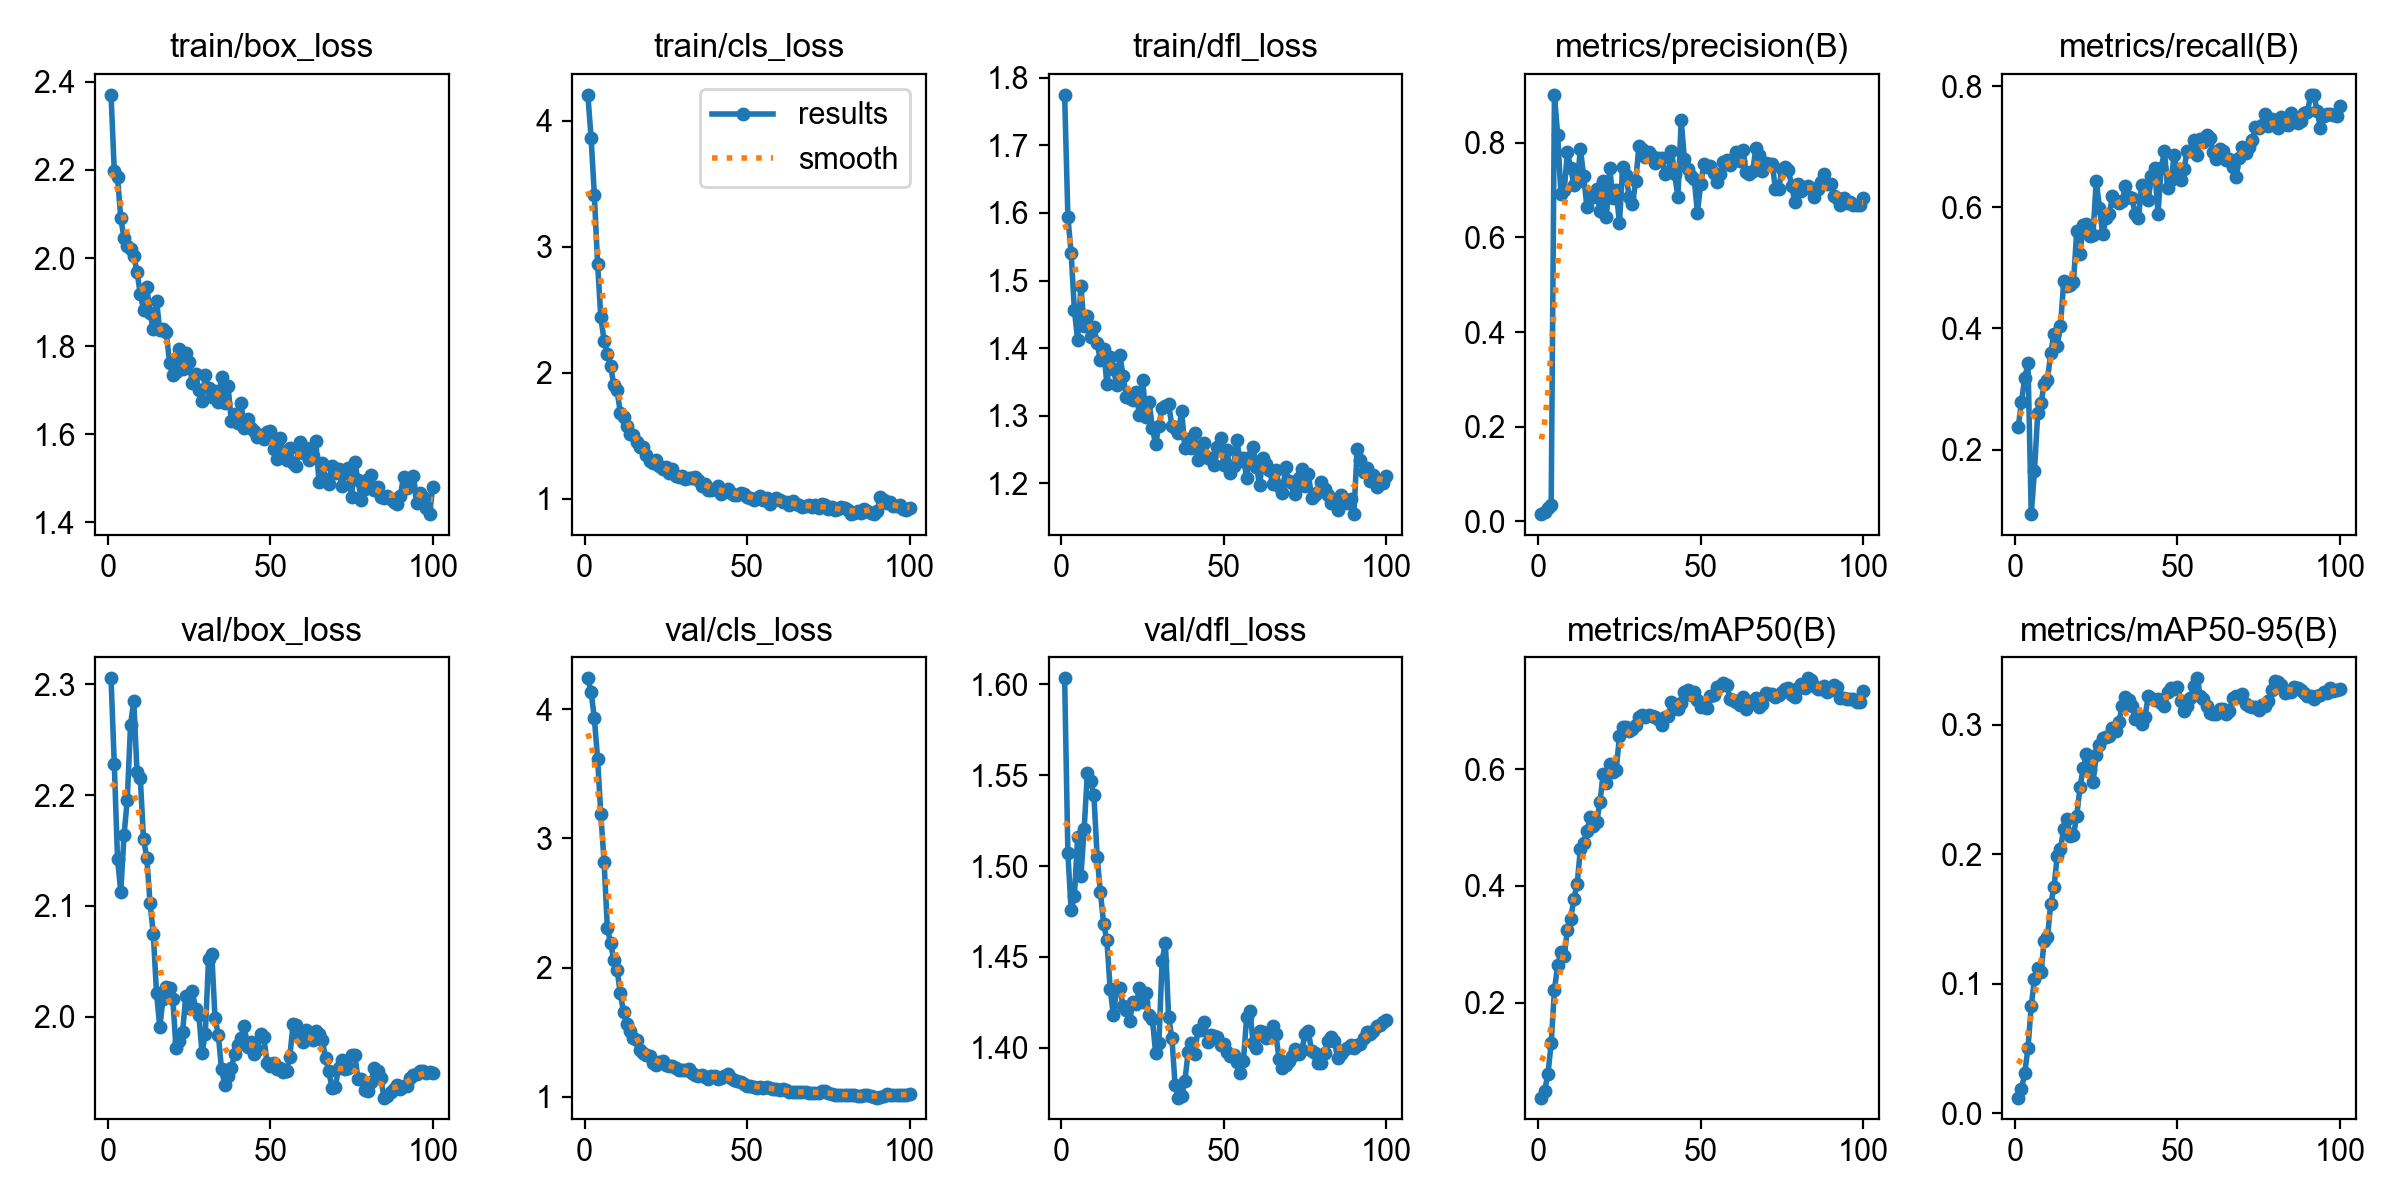

The file beside this chart, header and first rows:
epoch, time, train/box_loss, train/cls_loss, train/dfl_loss, metrics/precision(B), metrics/recall(B), metrics/mAP50(B), metrics/mAP50-95(B), val/box_loss, val/cls_loss, val/dfl_loss, lr/pg0, lr/pg1, lr/pg2
1, 33.19, 2.371, 4.204, 1.775, 0.01536, 0.2368, 0.03788, 0.01218, 2.305, 4.241, 1.603, 8.459e-05, 8.459e-05, 8.459e-05
2, 70.31, 2.198, 3.866, 1.594, 0.02044, 0.2792, 0.04991, 0.01896, 2.228, 4.137, 1.507, 0.0001751, 0.0001751, 0.0001751
3, 102, 2.184, 3.412, 1.541, 0.02873, 0.3175, 0.0786, 0.0311, 2.142, 3.933, 1.476, 0.0002638, 0.0002638, 0.0002638
4, 136.4, 2.09, 2.866, 1.456, 0.03497, 0.3436, 0.1305, 0.05039, 2.113, 3.619, 1.483, 0.0003507, 0.0003507, 0.0003507
5, 171.8, 2.045, 2.44, 1.412, 0.9014, 0.09338, 0.2226, 0.08298, 2.164, 3.187, 1.516, 0.0004357, 0.0004357, 0.0004357
6, 206.6, 2.027, 2.255, 1.492, 0.8167, 0.1645, 0.2642, 0.1036, 2.196, 2.82, 1.494, 0.000519, 0.000519, 0.000519
7, 249.2, 2.02, 2.149, 1.433, 0.6917, 0.2598, 0.2867, 0.1125, 2.263, 2.31, 1.52, 0.0006004, 0.0006004, 0.0006004
8, 283.6, 2.005, 2.057, 1.448, 0.6995, 0.2768, 0.2796, 0.1093, 2.285, 2.189, 1.551, 0.0006799, 0.0006799, 0.0006799
9, 318.1, 1.968, 1.9, 1.417, 0.7808, 0.308, 0.3251, 0.1331, 2.221, 2.06, 1.547, 0.0007081, 0.0007081, 0.0007081
10, 355.9, 1.919, 1.86, 1.431, 0.7466, 0.3154, 0.3438, 0.1364, 2.215, 1.983, 1.539, 0.0007005, 0.0007005, 0.0007005
11, 389.8, 1.883, 1.684, 1.408, 0.7118, 0.3592, 0.3781, 0.1615, 2.16, 1.799, 1.505, 0.0006929, 0.0006929, 0.0006929
12, 424.8, 1.935, 1.651, 1.382, 0.7167, 0.3907, 0.4042, 0.1747, 2.144, 1.653, 1.486, 0.0006853, 0.0006853, 0.0006853
13, 459, 1.876, 1.575, 1.398, 0.7871, 0.3715, 0.4639, 0.1989, 2.103, 1.564, 1.468, 0.0006776, 0.0006776, 0.0006776
14, 493.7, 1.838, 1.512, 1.347, 0.7292, 0.4043, 0.4738, 0.2045, 2.075, 1.511, 1.459, 0.00067, 0.00067, 0.00067
15, 529.2, 1.903, 1.51, 1.387, 0.6641, 0.4777, 0.4949, 0.2199, 2.021, 1.456, 1.433, 0.0006624, 0.0006624, 0.0006624
16, 565.6, 1.836, 1.447, 1.369, 0.6897, 0.4701, 0.5172, 0.2276, 1.991, 1.436, 1.418, 0.0006548, 0.0006548, 0.0006548
17, 605.9, 1.839, 1.412, 1.346, 0.6859, 0.4712, 0.5034, 0.2139, 2.016, 1.358, 1.433, 0.0006472, 0.0006472, 0.0006472
18, 644.4, 1.831, 1.41, 1.39, 0.7015, 0.4764, 0.5088, 0.2147, 2.026, 1.339, 1.433, 0.0006396, 0.0006396, 0.0006396
19, 682.9, 1.762, 1.349, 1.358, 0.6549, 0.5607, 0.5432, 0.2297, 2.026, 1.322, 1.423, 0.000632, 0.000632, 0.000632
20, 720, 1.734, 1.301, 1.328, 0.7189, 0.5237, 0.591, 0.2518, 2.016, 1.312, 1.421, 0.0006244, 0.0006244, 0.0006244
21, 753.7, 1.742, 1.283, 1.325, 0.6441, 0.5702, 0.5771, 0.2666, 1.972, 1.261, 1.415, 0.0006167, 0.0006167, 0.0006167
22, 786.7, 1.793, 1.311, 1.323, 0.7459, 0.5727, 0.6093, 0.2776, 1.978, 1.246, 1.425, 0.0006091, 0.0006091, 0.0006091
23, 821.4, 1.747, 1.259, 1.336, 0.6835, 0.5524, 0.5954, 0.2655, 1.986, 1.268, 1.424, 0.0006015, 0.0006015, 0.0006015
24, 855.1, 1.785, 1.241, 1.301, 0.6994, 0.5544, 0.5983, 0.2558, 2.018, 1.275, 1.433, 0.0005939, 0.0005939, 0.0005939
25, 888.4, 1.763, 1.252, 1.353, 0.63, 0.6438, 0.6565, 0.2767, 2.008, 1.242, 1.425, 0.0005863, 0.0005863, 0.0005863
26, 921.6, 1.717, 1.202, 1.298, 0.749, 0.5992, 0.6729, 0.2844, 2.023, 1.234, 1.43, 0.0005787, 0.0005787, 0.0005787
27, 953.9, 1.736, 1.24, 1.32, 0.7327, 0.5554, 0.6717, 0.2896, 2.007, 1.235, 1.418, 0.0005711, 0.0005711, 0.0005711
28, 986.1, 1.7, 1.183, 1.282, 0.6849, 0.5828, 0.6648, 0.2905, 2.002, 1.222, 1.416, 0.0005634, 0.0005634, 0.0005634
29, 1019, 1.675, 1.17, 1.258, 0.671, 0.5886, 0.6684, 0.2918, 1.967, 1.207, 1.397, 0.0005558, 0.0005558, 0.0005558
30, 1051, 1.734, 1.182, 1.285, 0.7186, 0.6183, 0.6751, 0.2973, 1.984, 1.209, 1.402, 0.0005482, 0.0005482, 0.0005482
31, 1083, 1.705, 1.16, 1.312, 0.793, 0.6111, 0.6896, 0.2954, 2.052, 1.208, 1.448, 0.0005406, 0.0005406, 0.0005406
32, 1116, 1.684, 1.166, 1.315, 0.7879, 0.6072, 0.6927, 0.3024, 2.057, 1.216, 1.458, 0.000533, 0.000533, 0.000533
33, 1148, 1.699, 1.169, 1.317, 0.769, 0.6107, 0.6888, 0.3148, 1.998, 1.183, 1.417, 0.0005254, 0.0005254, 0.0005254
34, 1180, 1.674, 1.172, 1.284, 0.7805, 0.6359, 0.6926, 0.3217, 1.984, 1.164, 1.405, 0.0005178, 0.0005178, 0.0005178
35, 1213, 1.73, 1.147, 1.282, 0.7729, 0.6165, 0.6903, 0.3192, 1.953, 1.163, 1.379, 0.0005102, 0.0005102, 0.0005102
36, 1246, 1.67, 1.104, 1.274, 0.7575, 0.6152, 0.689, 0.315, 1.939, 1.165, 1.373, 0.0005025, 0.0005025, 0.0005025
37, 1280, 1.71, 1.119, 1.307, 0.7686, 0.5893, 0.6854, 0.3044, 1.947, 1.153, 1.374, 0.0004949, 0.0004949, 0.0004949
38, 1313, 1.63, 1.072, 1.253, 0.7678, 0.5827, 0.675, 0.306, 1.954, 1.139, 1.382, 0.0004873, 0.0004873, 0.0004873
39, 1345, 1.647, 1.074, 1.265, 0.733, 0.6372, 0.6898, 0.3011, 1.966, 1.158, 1.398, 0.0004797, 0.0004797, 0.0004797
40, 1379, 1.624, 1.077, 1.252, 0.7384, 0.6354, 0.6905, 0.3061, 1.975, 1.158, 1.402, 0.0004721, 0.0004721, 0.0004721
41, 1412, 1.672, 1.102, 1.274, 0.7831, 0.612, 0.7145, 0.3224, 1.981, 1.135, 1.397, 0.0004645, 0.0004645, 0.0004645
42, 1445, 1.613, 1.036, 1.234, 0.734, 0.6519, 0.7099, 0.3206, 1.992, 1.147, 1.41, 0.0004569, 0.0004569, 0.0004569
43, 1478, 1.635, 1.064, 1.243, 0.6844, 0.6656, 0.703, 0.319, 1.973, 1.162, 1.41, 0.0004492, 0.0004492, 0.0004492
44, 1510, 1.613, 1.076, 1.26, 0.848, 0.5893, 0.7139, 0.3203, 1.978, 1.175, 1.414, 0.0004416, 0.0004416, 0.0004416
45, 1542, 1.607, 1.047, 1.238, 0.7647, 0.6656, 0.7319, 0.3169, 1.966, 1.146, 1.403, 0.000434, 0.000434, 0.000434
46, 1574, 1.594, 1.034, 1.238, 0.7447, 0.6923, 0.7351, 0.3148, 1.97, 1.129, 1.407, 0.0004264, 0.0004264, 0.0004264
47, 1607, 1.598, 1.03, 1.227, 0.7305, 0.6314, 0.7274, 0.3252, 1.985, 1.124, 1.407, 0.0004188, 0.0004188, 0.0004188
48, 1639, 1.588, 1.044, 1.253, 0.7242, 0.6446, 0.732, 0.3283, 1.982, 1.114, 1.406, 0.0004112, 0.0004112, 0.0004112
49, 1671, 1.605, 1.037, 1.267, 0.652, 0.6864, 0.7178, 0.3276, 1.959, 1.097, 1.401, 0.0004036, 0.0004036, 0.0004036
50, 1703, 1.606, 1.019, 1.227, 0.7134, 0.657, 0.7061, 0.3295, 1.956, 1.084, 1.402, 0.000396, 0.000396, 0.000396
51, 1736, 1.567, 1.008, 1.248, 0.7546, 0.646, 0.7064, 0.3187, 1.958, 1.083, 1.398, 0.0003883, 0.0003883, 0.0003883
52, 1768, 1.544, 0.9899, 1.215, 0.7491, 0.6633, 0.7053, 0.3106, 1.953, 1.077, 1.395, 0.0003807, 0.0003807, 0.0003807
53, 1801, 1.592, 1.01, 1.225, 0.7504, 0.6937, 0.7258, 0.3144, 1.954, 1.07, 1.396, 0.0003731, 0.0003731, 0.0003731
54, 1833, 1.56, 1.021, 1.264, 0.7362, 0.6932, 0.7263, 0.3208, 1.95, 1.072, 1.392, 0.0003655, 0.0003655, 0.0003655
55, 1865, 1.542, 0.9904, 1.233, 0.7178, 0.7107, 0.74, 0.3301, 1.951, 1.065, 1.386, 0.0003579, 0.0003579, 0.0003579
56, 1897, 1.569, 1.004, 1.238, 0.7334, 0.6858, 0.7423, 0.336, 1.964, 1.077, 1.393, 0.0003503, 0.0003503, 0.0003503
57, 1929, 1.535, 0.9635, 1.208, 0.7591, 0.7124, 0.7469, 0.3221, 1.993, 1.068, 1.417, 0.0003427, 0.0003427, 0.0003427
58, 1960, 1.528, 0.9887, 1.239, 0.7643, 0.7077, 0.7446, 0.32, 1.992, 1.057, 1.42, 0.0003351, 0.0003351, 0.0003351
59, 1992, 1.581, 1.005, 1.253, 0.7533, 0.7194, 0.7195, 0.3144, 1.982, 1.059, 1.403, 0.0003274, 0.0003274, 0.0003274
60, 2024, 1.556, 0.9911, 1.225, 0.7628, 0.715, 0.7187, 0.3089, 1.977, 1.053, 1.4, 0.0003198, 0.0003198, 0.0003198
... 40 more rows
